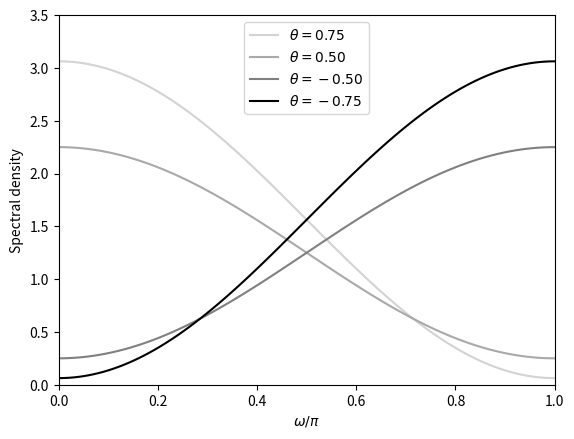

Reproduce this figure in Python.
# -*- coding: utf-8 -*-
#!/usr/bin/env python

__author__ = """Prof. Carlo R. da Cunha, Ph.D. <creq@if.ufrgs.br>"""

import os

os.system('clear')
print('.-------------------------------.')
print('|                               |#')
print('| By.: Prof. Carlo R. da Cunha  |#')
print('|                               |#')
print('|                         2020  |#')
print('\'-------------------------------\'#')
print('  ################################')
print('')
print('Importing Libraries:')

import matplotlib.pyplot as pl
import numpy as np

#---------------------------------------
# DESCRIPTION
#
# Time series
#---------------------------------------

if (False):
    s_space = [0,1,2,3,4,5,6,7,8,9,10]
    w_space = np.linspace(0,np.pi,100)

    phi1 = -0.75
    phi2 = -0.50
    phi3 = 0.50
    phi4 = 0.75

    rho1 = [phi1**s for s in s_space]
    rho2 = [phi2**s for s in s_space]
    rho3 = [phi3**s for s in s_space]
    rho4 = [phi4**s for s in s_space]

    S1 = [1.0/(1-2*phi1*np.cos(omega)+phi1**2) for omega in w_space]
    S2 = [1.0/(1-2*phi2*np.cos(omega)+phi2**2) for omega in w_space]
    S3 = [1.0/(1-2*phi3*np.cos(omega)+phi3**2) for omega in w_space]
    S4 = [1.0/(1-2*phi4*np.cos(omega)+phi4**2) for omega in w_space]

    fig = pl.figure(1)
    spec = fig.add_gridspec(wspace=0,ncols=2,nrows=1)

    ax1 = fig.add_subplot(spec[0,0])
    ax1.plot(s_space,[0 for n in s_space],':',color='lightgrey')
    ml,sl,bl = ax1.stem(s_space,rho4,markerfmt='s',linefmt='lightgrey',basefmt='none',use_line_collection=True,label=r'$\phi=0.75$')
    pl.setp(ml,'color','lightgrey')
    ml,sl,bl = ax1.stem(s_space,rho2,markerfmt='o',linefmt='grey',basefmt='none',use_line_collection=True,label=r'$\phi=-0.5$')
    pl.setp(ml,'color','grey')
    ax1.set_xlabel('s')
    ax1.set_ylabel('Autocorrelation')
    ax1.legend()

    ax2 = fig.add_subplot(spec[0,1])
    w_space = np.linspace(0,1,100)
    ax2.plot(w_space,S4,color='k',label=r'$\phi=0.75$')
    ax2.plot(w_space,S3,color='grey',label=r'$\phi=0.50$')
    ax2.plot(w_space,S2,color='darkgrey',label=r'$\phi=-0.50$')
    ax2.plot(w_space,S1,color='lightgrey',label=r'$\phi=-0.75$')
    ax2.set_xlabel(r'$\omega/\pi$')
    ax2.set_ylabel('Spectral density')
    ax2.yaxis.set_label_position('right')
    ax2.set_xlim([0,1])
    ax2.set_ylim([0,17])
    ax2.set_xticks(ax2.get_xticks()[1:])
    ax2.yaxis.tick_right()
    ax2.legend()

else:
    theta1 = 0.75
    theta2 = 0.50
    theta3 = -0.50
    theta4 = -0.75
    w_space = np.linspace(0,np.pi,100)

    S1 = [1 + theta1**2 + 2*theta1*np.cos(w) for w in w_space]
    S2 = [1 + theta2**2 + 2*theta2*np.cos(w) for w in w_space]
    S3 = [1 + theta3**2 + 2*theta3*np.cos(w) for w in w_space]
    S4 = [1 + theta4**2 + 2*theta4*np.cos(w) for w in w_space]    
    
    fig = pl.figure(2)

    w_space = np.linspace(0,1,100)
    pl.plot(w_space,S1,color='lightgrey',label=r'$\theta=0.75$')
    pl.plot(w_space,S2,color='darkgrey',label=r'$\theta=0.50$')
    pl.plot(w_space,S3,color='grey',label=r'$\theta=-0.50$')
    pl.plot(w_space,S4,color='k',label=r'$\theta=-0.75$')
    pl.legend()
    pl.axis([0,1,0,3.5])
    pl.xlabel(r'$\omega/\pi$')
    pl.ylabel('Spectral density')
    

pl.show()

    
